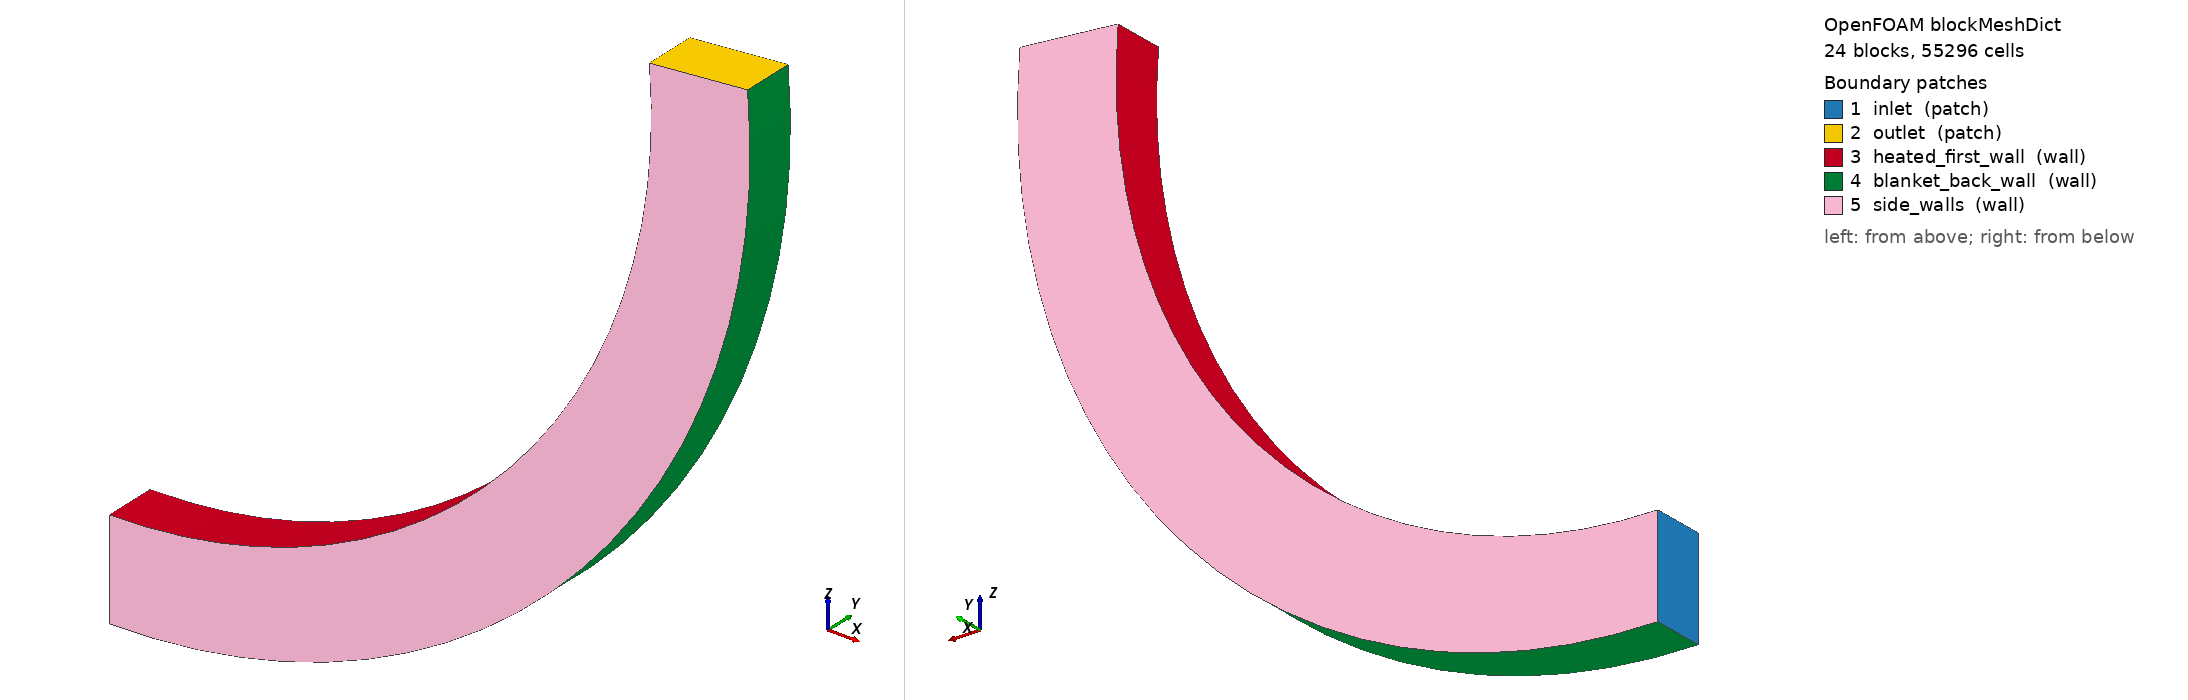

OpenFOAM case: the mesh blockMesh builds from blockMeshDict, 24 block(s), 55296 cells. Boundary patches (legend numbers): 1 inlet (patch), 2 outlet (patch), 3 heated_first_wall (wall), 4 blanket_back_wall (wall), 5 side_walls (wall). Left view from above one corner, right view from below the opposite corner. Boundary conditions: 0 field file(s) under 0/; 0 of 5 drawn patches have an entry in a shipped field file.

=== system/blockMeshDict ===
/*--------------------------------*- C++ -*----------------------------------*/
FoamFile { version 2.0; format ascii; class dictionary; object blockMeshDict; }
scale 1;
vertices
(
    (0 -0.008 0.015)
    (0 -0.008 -0.015)
    (0 0.008 -0.015)
    (0 0.008 0.015)
    (0.01139011604 -0.008 0.01539360506)
    (0.01346104623 -0.008 -0.01453483039)
    (0.01346104623 0.008 -0.01453483039)
    (0.01139011604 0.008 0.01539360506)
    (0.02272589018 -0.008 0.01657254234)
    (0.02685787021 -0.008 -0.01314154087)
    (0.02685787021 0.008 -0.01314154087)
    (0.02272589018 0.008 0.01657254234)
    (0.03395323976 -0.008 0.01853118719)
    (0.04012655608 -0.008 -0.01082677877)
    (0.04012655608 0.008 -0.01082677877)
    (0.03395323976 0.008 0.01853118719)
    (0.04501859945 -0.008 0.02126019496)
    (0.05320379935 -0.008 -0.007601587772)
    (0.05320379935 0.008 -0.007601587772)
    (0.04501859945 0.008 0.02126019496)
    (0.05586917673 -0.008 0.02474654564)
    (0.06602720886 -0.008 -0.003481355155)
    (0.06602720886 0.008 -0.003481355155)
    (0.05586917673 0.008 0.02474654564)
    (0.06645320383 -0.008 0.02897360595)
    (0.07853560452 -0.008 0.001514261572)
    (0.07853560452 0.008 0.001514261572)
    (0.06645320383 0.008 0.02897360595)
    (0.07672018465 -0.008 0.0339212087)
    (0.09066930914 -0.008 0.007361428468)
    (0.09066930914 0.008 0.007361428468)
    (0.07672018465 0.008 0.0339212087)
    (0.08662113576 -0.008 0.03956574905)
    (0.1023704332 -0.008 0.01403224887)
    (0.1023704332 0.008 0.01403224887)
    (0.08662113576 0.008 0.03956574905)
    (0.09610881998 -0.008 0.04588029704)
    (0.1135831509 -0.008 0.0214948965)
    (0.1135831509 0.008 0.0214948965)
    (0.09610881998 0.008 0.04588029704)
    (0.1051379719 -0.008 0.05283472617)
    (0.1242539668 -0.008 0.02971376729)
    (0.1242539668 0.008 0.02971376729)
    (0.1051379719 0.008 0.05283472617)
    (0.1136655136 -0.008 0.06039585704)
    (0.1343319706 -0.008 0.03864964923)
    (0.1343319706 0.008 0.03864964923)
    (0.1136655136 0.008 0.06039585704)
    (0.1216507606 -0.008 0.06852761574)
    (0.1437690807 -0.008 0.04825990951)
    (0.1437690807 0.008 0.04825990951)
    (0.1216507606 0.008 0.06852761574)
    (0.1290556153 -0.008 0.07719120589)
    (0.1525202727 -0.008 0.05849869787)
    (0.1525202727 0.008 0.05849869787)
    (0.1290556153 0.008 0.07719120589)
    (0.1358447496 -0.008 0.08634529374)
    (0.160543795 -0.008 0.06931716533)
    (0.160543795 0.008 0.06931716533)
    (0.1358447496 0.008 0.08634529374)
    (0.1419857726 -0.008 0.09594620542)
    (0.1678013676 -0.008 0.08066369732)
    (0.1678013676 0.008 0.08066369732)
    (0.1419857726 0.008 0.09594620542)
    (0.1474493857 -0.008 0.1059481353)
    (0.1742583649 -0.008 0.09248415986)
    (0.1742583649 0.008 0.09248415986)
    (0.1474493857 0.008 0.1059481353)
    (0.1522095221 -0.008 0.1163033644)
    (0.1798839806 -0.008 0.1047221579)
    (0.1798839806 0.008 0.1047221579)
    (0.1522095221 0.008 0.1163033644)
    (0.1562434714 -0.008 0.1269624882)
    (0.1846513753 -0.008 0.1173193043)
    (0.1846513753 0.008 0.1173193043)
    (0.1562434714 0.008 0.1269624882)
    (0.1595319877 -0.008 0.1378746525)
    (0.1885378036 -0.008 0.1302154984)
    (0.1885378036 0.008 0.1302154984)
    (0.1595319877 0.008 0.1378746525)
    (0.1620593816 -0.008 0.1489877955)
    (0.1915247237 -0.008 0.1433492129)
    (0.1915247237 0.008 0.1433492129)
    (0.1620593816 0.008 0.1489877955)
    (0.1638135951 -0.008 0.1602488969)
    (0.1935978851 -0.008 0.1566577872)
    (0.1935978851 0.008 0.1566577872)
    (0.1638135951 0.008 0.1602488969)
    (0.1647862587 -0.008 0.1716042302)
    (0.1947473966 -0.008 0.1700777265)
    (0.1947473966 0.008 0.1700777265)
    (0.1647862587 0.008 0.1716042302)
    (0.1649727319 -0.008 0.1829996194)
    (0.1949677741 -0.008 0.1835450047)
    (0.1949677741 0.008 0.1835450047)
    (0.1649727319 0.008 0.1829996194)
    (0.1643721252 -0.008 0.1943806976)
    (0.1942579661 -0.008 0.1969953698)
    (0.1942579661 0.008 0.1969953698)
    (0.1643721252 0.008 0.1943806976)
);
blocks
(
    hex (1 5 6 2 0 4 7 3) (4 24 24) simpleGrading (1 1 1)
    hex (5 9 10 6 4 8 11 7) (4 24 24) simpleGrading (1 1 1)
    hex (9 13 14 10 8 12 15 11) (4 24 24) simpleGrading (1 1 1)
    hex (13 17 18 14 12 16 19 15) (4 24 24) simpleGrading (1 1 1)
    hex (17 21 22 18 16 20 23 19) (4 24 24) simpleGrading (1 1 1)
    hex (21 25 26 22 20 24 27 23) (4 24 24) simpleGrading (1 1 1)
    hex (25 29 30 26 24 28 31 27) (4 24 24) simpleGrading (1 1 1)
    hex (29 33 34 30 28 32 35 31) (4 24 24) simpleGrading (1 1 1)
    hex (33 37 38 34 32 36 39 35) (4 24 24) simpleGrading (1 1 1)
    hex (37 41 42 38 36 40 43 39) (4 24 24) simpleGrading (1 1 1)
    hex (41 45 46 42 40 44 47 43) (4 24 24) simpleGrading (1 1 1)
    hex (45 49 50 46 44 48 51 47) (4 24 24) simpleGrading (1 1 1)
    hex (49 53 54 50 48 52 55 51) (4 24 24) simpleGrading (1 1 1)
    hex (53 57 58 54 52 56 59 55) (4 24 24) simpleGrading (1 1 1)
    hex (57 61 62 58 56 60 63 59) (4 24 24) simpleGrading (1 1 1)
    hex (61 65 66 62 60 64 67 63) (4 24 24) simpleGrading (1 1 1)
    hex (65 69 70 66 64 68 71 67) (4 24 24) simpleGrading (1 1 1)
    hex (69 73 74 70 68 72 75 71) (4 24 24) simpleGrading (1 1 1)
    hex (73 77 78 74 72 76 79 75) (4 24 24) simpleGrading (1 1 1)
    hex (77 81 82 78 76 80 83 79) (4 24 24) simpleGrading (1 1 1)
    hex (81 85 86 82 80 84 87 83) (4 24 24) simpleGrading (1 1 1)
    hex (85 89 90 86 84 88 91 87) (4 24 24) simpleGrading (1 1 1)
    hex (89 93 94 90 88 92 95 91) (4 24 24) simpleGrading (1 1 1)
    hex (93 97 98 94 92 96 99 95) (4 24 24) simpleGrading (1 1 1)
);
edges ();
boundary
(
    inlet
    {
        type patch;
        faces
        (
            (1 2 3 0)
        );
    }
    outlet
    {
        type patch;
        faces
        (
            (97 96 99 98)
        );
    }
    heated_first_wall
    {
        type wall;
        faces
        (
        (0 3 7 4)
        (4 7 11 8)
        (8 11 15 12)
        (12 15 19 16)
        (16 19 23 20)
        (20 23 27 24)
        (24 27 31 28)
        (28 31 35 32)
        (32 35 39 36)
        (36 39 43 40)
        (40 43 47 44)
        (44 47 51 48)
        (48 51 55 52)
        (52 55 59 56)
        (56 59 63 60)
        (60 63 67 64)
        (64 67 71 68)
        (68 71 75 72)
        (72 75 79 76)
        (76 79 83 80)
        (80 83 87 84)
        (84 87 91 88)
        (88 91 95 92)
        (92 95 99 96)
        );
    }
    blanket_back_wall
    {
        type wall;
        faces
        (
        (1 5 6 2)
        (5 9 10 6)
        (9 13 14 10)
        (13 17 18 14)
        (17 21 22 18)
        (21 25 26 22)
        (25 29 30 26)
        (29 33 34 30)
        (33 37 38 34)
        (37 41 42 38)
        (41 45 46 42)
        (45 49 50 46)
        (49 53 54 50)
        (53 57 58 54)
        (57 61 62 58)
        (61 65 66 62)
        (65 69 70 66)
        (69 73 74 70)
        (73 77 78 74)
        (77 81 82 78)
        (81 85 86 82)
        (85 89 90 86)
        (89 93 94 90)
        (93 97 98 94)
        );
    }
    side_walls
    {
        type wall;
        faces
        (
        (1 0 4 5)
        (2 6 7 3)
        (5 4 8 9)
        (6 10 11 7)
        (9 8 12 13)
        (10 14 15 11)
        (13 12 16 17)
        (14 18 19 15)
        (17 16 20 21)
        (18 22 23 19)
        (21 20 24 25)
        (22 26 27 23)
        (25 24 28 29)
        (26 30 31 27)
        (29 28 32 33)
        (30 34 35 31)
        (33 32 36 37)
        (34 38 39 35)
        (37 36 40 41)
        (38 42 43 39)
        (41 40 44 45)
        (42 46 47 43)
        (45 44 48 49)
        (46 50 51 47)
        (49 48 52 53)
        (50 54 55 51)
        (53 52 56 57)
        (54 58 59 55)
        (57 56 60 61)
        (58 62 63 59)
        (61 60 64 65)
        (62 66 67 63)
        (65 64 68 69)
        (66 70 71 67)
        (69 68 72 73)
        (70 74 75 71)
        (73 72 76 77)
        (74 78 79 75)
        (77 76 80 81)
        (78 82 83 79)
        (81 80 84 85)
        (82 86 87 83)
        (85 84 88 89)
        (86 90 91 87)
        (89 88 92 93)
        (90 94 95 91)
        (93 92 96 97)
        (94 98 99 95)
        );
    }
);
mergePatchPairs ();
